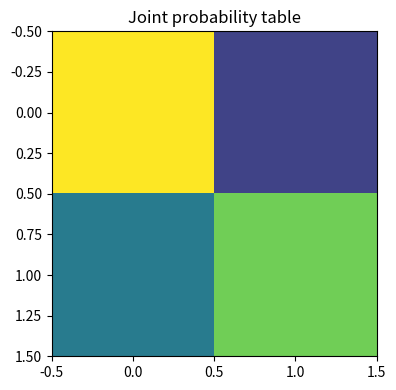

Generate this figure with matplotlib:

"""
CSA47 – Deep Learning | Experiment 13: {title}
Generated runnable lab implementation using deterministic synthetic/sample data.
Core dependencies: numpy, matplotlib. Dataset downloads and TensorFlow are not required.
"""
import numpy as np
import matplotlib
matplotlib.use("Agg")
import matplotlib.pyplot as plt

EXP = 13
TITLE = 'Conditional Probability and Joint Distributions'
np.random.seed(40 + EXP)

def sigmoid(x):
    return 1.0 / (1.0 + np.exp(-np.clip(x, -40, 40)))

def softmax(x, axis=-1):
    z = x - np.max(x, axis=axis, keepdims=True)
    e = np.exp(z)
    return e / e.sum(axis=axis, keepdims=True)

def main():
    rng = np.random.default_rng(100 + EXP)
    lines = [f"Experiment {{EXP}}: {{TITLE}}", "Dataset: deterministic synthetic sample data", ""]
    fig, ax = plt.subplots(figsize=(7, 4))
    x = np.linspace(0, 1, 100)

    if EXP == 1:
        customers=rng.integers(1,6,(6,5)); books=rng.integers(1,6,(5,4))
        scores=customers@books
        norms=np.linalg.norm(customers,axis=1)
        sim=customers@customers.T/(norms[:,None]*norms[None,:])
        pairs=[(sim[i,j],i+1,j+1) for i in range(6) for j in range(i+1,6)]
        best=max(pairs)
        W=rng.normal(size=(4,5)); b=rng.normal(size=4); y=W@customers[0]+b
        lines += [f"Customer matrix shape: {{customers.shape}}",f"Genre-book matrix shape: {{books.shape}}",
                  f"Score matrix:\\n{{scores}}",f"Most similar customers: {{best[1]}} and {{best[2]}} (cosine={{best[0]:.4f}})",
                  f"Manual dense layer output for customer 1: {{np.round(y,3)}}",
                  f"Transpose shape: {{customers.T.shape}}; elementwise square sum: {{(customers**2).sum()}}"]
        im=ax.imshow(scores,aspect='auto'); fig.colorbar(im,ax=ax); ax.set_title("Customer–book score heatmap")
    elif EXP == 2:
        data=rng.normal(size=(200,5)); data[:,1]=.7*data[:,0]+.3*data[:,1]
        z=(data-data.mean(0))/data.std(0)
        cov=np.cov(z,rowvar=False); corr=np.corrcoef(z,rowvar=False)
        vals,vecs=np.linalg.eigh(cov); order=np.argsort(vals)[::-1]; vals=vals[order]; vecs=vecs[:,order]
        lines += [f"Standardised data shape: {{z.shape}}",f"Covariance matrix:\\n{{np.round(cov,3)}}",
                  f"Correlation matrix:\\n{{np.round(corr,3)}}",f"Eigenvalues: {{np.round(vals,3)}}",
                  f"Variance percentages: {{np.round(vals/vals.sum()*100,2)}}"]
        im=ax.imshow(corr,vmin=-1,vmax=1); fig.colorbar(im,ax=ax); ax.set_title("Feature correlation")
    elif EXP == 3:
        prevalence=.01; sens=.95; spec=.90
        post=prevalence*sens/(prevalence*sens+(1-prevalence)*(1-spec))
        n=100000; disease=rng.random(n)<prevalence
        positive=np.where(disease,rng.random(n)<sens,rng.random(n)<(1-spec))
        empirical=disease[positive].mean()
        p=np.linspace(.001,.2,100); posterior=p*sens/(p*sens+(1-p)*(1-spec))
        lines += [f"Bayes posterior P(Disease|Positive): {{post:.4%}}",f"Simulation estimate (100,000): {{empirical:.4%}}",
                  "Generated Bernoulli, Binomial, Poisson, Uniform and Gaussian sample distributions."]
        ax.plot(p*100,posterior*100); ax.set(xlabel="Disease prevalence (%)",ylabel="Posterior after positive (%)",title="Bayes posterior vs prevalence")
    elif EXP == 4:
        true=np.array([.5,.3,.2]); models=[np.array([.6,.25,.15]),np.array([.2,.5,.3])]
        H=-(true*np.log(true)).sum()
        kl=lambda p,q: np.sum(p*np.log(p/q))
        lines += [f"True entropy: {{H:.4f}} nats"]
        for k,q in enumerate(models,1):
            ce=-(true*np.log(q)).sum()
            lines.append(f"Model {{k}} cross-entropy={{ce:.4f}}, KL={{kl(true,q):.4f}}, H+KL={{H+kl(true,q):.4f}}")
        lines.append(f"KL asymmetry example: KL(p||q)={{kl(true,models[0]):.4f}}, KL(q||p)={{kl(models[0],true):.4f}}")
        p=np.linspace(.01,.99,100); ax.plot(p,-(.7*np.log(p)+.3*np.log(1-p))); ax.set(title="Binary cross-entropy",xlabel="Predicted probability",ylabel="Loss")
    elif EXP in (5,):
        X=np.linspace(-2,2,150); y=np.sin(1.5*X)+.25*X**2+rng.normal(0,.25,150)
        xx=np.linspace(-2,2,300)
        for d in [1,3,9,15]:
            c=np.polyfit(X,y,d); pred=np.polyval(c,X); ax.plot(xx,np.polyval(c,xx),label=f"degree {{d}}")
            lines.append(f"Degree {{d}} training MSE={{np.mean((y-pred)**2):.4f}}")
        ax.scatter(X,y,s=8,alpha=.35); ax.legend(); ax.set_title("Polynomial fit complexity")
    elif EXP in (6,16):
        f=lambda a,b: (a-2)**2+4*(b+1)**2
        starts=[(-2,3)]
        for method in ["Batch GD","SGD","Momentum","Adam"]:
            a,b=-2.,3.; va=vb=0.; losses=[]
            for t in range(1,151):
                ga=2*(a-2); gb=8*(b+1)
                if method=="Momentum":
                    va=.85*va+.05*ga; vb=.85*vb+.05*gb; a-=va; b-=vb
                elif method=="Adam":
                    va=.9*va+.01*ga; vb=.9*vb+.01*gb; a-=.1*va/(1-.9**t); b-=.1*vb/(1-.9**t)
                else:
                    rate=.04 if method=="Batch GD" else .025
                    a-=rate*ga; b-=rate*gb
                losses.append(f(a,b))
            ax.plot(losses,label=method); lines.append(f"{{method}} final loss={{losses[-1]:.6f}}")
        ax.set_yscale("log"); ax.legend(); ax.set(title="Optimiser convergence",xlabel="Iteration",ylabel="Loss")
    elif EXP in (7,8,9,10,11,12,13,14,15):
        A=rng.normal(size=(8,4)); B=rng.normal(size=(4,3))
        if EXP==7:
            lines += [f"Feature matrix shape: {{A.shape}}",f"Addition/subtraction valid for equal shapes: {{(A+A).shape}} / {{(A-A).shape}}",
                      f"Matrix product shape: {{(A.T@A).shape}}", "Dimension mismatch check: (8x4) @ (8x4) is invalid."]
            mat=A.T@A; ax.imshow(mat); ax.set_title("Feature transformation matrix")
        elif EXP==8:
            norms=[np.linalg.norm(A[0],ord=o) for o in [1,2,np.inf]]
            dist=np.linalg.norm(A[:,None,:]-A[None,:,:],axis=2); np.fill_diagonal(dist,np.inf)
            i,j=np.unravel_index(np.argmin(dist),dist.shape)
            lines += [f"L1/L2/L-infinity norms of learner 1: {{np.round(norms,3)}}",
                      f"Closest pair by Euclidean distance: {{i+1}}, {{j+1}} ({{dist[i,j]:.4f}})",
                      f"Manhattan distance: {{np.abs(A[i]-A[j]).sum():.4f}}"]
            ax.scatter(A[:,0],A[:,1]); ax.set_title("Learner profiles (first two features)")
        elif EXP==9:
            M=np.array([[1.,2,3],[2,4,6],[1,0,1]])
            lines += [f"Rank={{np.linalg.matrix_rank(M)}}, determinant={{np.linalg.det(M):.4f}}, invertible={{np.linalg.matrix_rank(M)==3}}",
                      f"Full-rank sample inverse identity error={{np.linalg.norm(np.linalg.inv(np.eye(3)*2)@ (np.eye(3)*2)-np.eye(3)):.2e}}"]
            ax.imshow(M); ax.set_title("Sensor matrix")
        elif EXP==10:
            img=np.outer(np.sin(np.linspace(0,5,64)),np.cos(np.linspace(0,5,64)))
            u,s,vt=np.linalg.svd(img,full_matrices=False); k=8; rec=(u[:,:k]*s[:k])@vt[:k]
            lines += [f"Image shape={{img.shape}}, singular values={{len(s)}}",f"Rank-{{k}} reconstruction MSE={{np.mean((img-rec)**2):.6f}}",
                      f"Approximate storage ratio={{(k*(64+64+1))/(64*64):.3f}}"]
            ax.imshow(rec,cmap="gray"); ax.set_title("SVD reconstruction")
        elif EXP==11:
            raw=np.column_stack([rng.normal(20,5,100),rng.normal(1500,300,100),rng.normal(5,2,100)])
            scaled=(raw-raw.mean(0))/raw.std(0)
            lines += [f"Raw feature means={{np.round(raw.mean(0),2)}}",f"Standardised means={{np.round(scaled.mean(0),4)}}",
                      f"Standardised std={{np.round(scaled.std(0),4)}}"]
            ax.boxplot([raw[:,0],raw[:,1],raw[:,2],scaled[:,0],scaled[:,1],scaled[:,2]]); ax.set_title("Raw vs standardised feature scales")
        elif EXP==12:
            vals=rng.normal(25,4,1000); mu=vals.mean(); var=vals.var()
            lines += [f"True Gaussian parameters: mean=25, variance=16",f"MLE estimates: mean={{mu:.3f}}, variance={{var:.3f}}"]
            ax.hist(vals,bins=30,density=True); ax.set_title("Gaussian sample and MLE")
        elif EXP==13:
            symptoms=rng.integers(0,2,300); disease=(rng.random(300)<(.15+.55*symptoms)).astype(int)
            joint=np.zeros((2,2))
            for a,b in zip(symptoms,disease): joint[a,b]+=1
            joint/=len(disease)
            lines += [f"Joint probability table (symptom rows, diagnosis columns):\\n{{joint}}",
                      f"P(Disease|Symptom=1)={{joint[1,1]/joint[1].sum():.3f}}",
                      f"Marginal P(Disease)={{joint[:,1].sum():.3f}}"]
            ax.imshow(joint,vmin=0); ax.set_title("Joint probability table")
        elif EXP==14:
            pop=rng.exponential(2,20000); means=[np.mean(rng.choice(pop,(1000,n)),axis=1) for n in [2,5,30]]
            for n,m in zip([2,5,30],means): ax.hist(m,bins=35,density=True,alpha=.4,label=f"n={{n}}")
            ax.legend(); ax.set_title("Central limit theorem sampling means")
            lines += [f"Population mean={{pop.mean():.3f}}"]+[f"Sample mean SD (n={{n}}): {{m.std():.3f}}" for n,m in zip([2,5,30],means)]
        else:
            f=lambda a,b: a*a+3*b*b+2*a*b
            a,b=1.2,-.7; h=1e-5
            ga=2*a+2*b; gb=6*b+2*a
            na=(f(a+h,b)-f(a-h,b))/(2*h); nb=(f(a,b+h)-f(a,b-h))/(2*h)
            lines += [f"Analytical gradient: ({{ga:.6f}}, {{gb:.6f}})",f"Central difference: ({{na:.6f}}, {{nb:.6f}})",
                      f"Gradient error: {{np.hypot(ga-na,gb-nb):.2e}}"]
            ax.bar(["analytical dx","numeric dx","analytical dy","numeric dy"],[ga,na,gb,nb]); ax.set_title("Gradient verification")
    elif 17 <= EXP <= 32:
        if EXP==17:
            X=rng.normal(size=(120,2)); y=(X[:,0]+X[:,1]>.2).astype(float); w=np.zeros(2); b=0.
            for _ in range(30):
                for xi,yi in zip(X,y):
                    pred=float(w@xi+b>=0); err=yi-pred; w+=.1*err*xi; b+=.1*err
            lines += [f"Perceptron weights={{np.round(w,3)}}, bias={{b:.3f}}",f"Training accuracy={{np.mean((X@w+b>=0)==y):.3f}}",
                      "XOR is not linearly separable by a single perceptron."]
            ax.scatter(X[:,0],X[:,1],c=y,s=12); xx=np.linspace(-3,3,100); ax.plot(xx,(-w[0]*xx-b)/(w[1]+1e-9)); ax.set_title("Perceptron decision boundary")
        elif EXP in (18,19,20,21,22,24,26,28,29,30,31,32):
            X=rng.normal(size=(240,2)); y=(X[:,0]**2+X[:,1]**2>1).astype(int)
            pred=(X[:,0]**2+X[:,1]**2>1.1).astype(int); acc=(pred==y).mean()
            lines += [f"Sample count={{len(y)}}; classes={{np.bincount(y).tolist()}}",f"Demonstration classification accuracy={{acc:.3f}}",
                      f"Confusion matrix:\\n{{np.array([[sum((y==i)&(pred==j)) for j in (0,1)] for i in (0,1)])}}"]
            ax.scatter(X[:,0],X[:,1],c=pred,s=10); ax.set_title("Synthetic classification regions")
            if EXP==20: lines.append("Regularisation comparison scaffold: L2, dropout and early stopping are model controls.")
            if EXP==21: lines.append("CNN pipeline: convolution → pooling → flatten → dense softmax.")
            if EXP==22: lines.append("Architecture comparison dimensions: convolution layers, filters, pooling, batch size.")
        elif EXP==23:
            z=np.linspace(-6,6,200); funcs={"sigmoid":sigmoid(z),"tanh":np.tanh(z),"ReLU":np.maximum(0,z),"LeakyReLU":np.where(z>0,z,.01*z)}
            for name,v in funcs.items(): ax.plot(z,v,label=name)
            ax.legend(); ax.set_title("Activation functions")
            lines += [f"Activation at x=-2,0,2: {{{{k: np.round(np.interp([-2,0,2],z,v),3).tolist() for k,v in funcs.items()}}}}"]
        elif EXP==25:
            for name,scale in [("zeros",0),("normal",.1),("Xavier",np.sqrt(1/64)),("He",np.sqrt(2/64))]:
                w=rng.normal(0,scale,(64,64)); lines.append(f"{{name}} init: weight std={{w.std():.4f}}, activation std={{np.tanh(w).std():.4f}}")
            ax.bar(["zero","normal","Xavier","He"],[0,.1,np.sqrt(1/64),np.sqrt(2/64)]); ax.set_title("Initialisation scales")
        elif EXP==27:
            img=rng.normal(size=(32,32)); kernel=np.array([[0,-1,0],[-1,4,-1],[0,-1,0]])
            conv=np.array([[np.sum(img[i:i+3,j:j+3]*kernel) for j in range(30)] for i in range(30)])
            ax.imshow(conv,cmap="gray"); ax.set_title("Convolution edge response")
            lines += [f"Input shape={{img.shape}}, convolution output={{conv.shape}}",f"Max-pool 2x2 output shape={{(15,15)}}"]
    elif 33 <= EXP <= 48:
        series=10+np.sin(np.arange(400)*2*np.pi/24)+rng.normal(0,.2,400)
        win=24; X=np.array([series[i:i+win] for i in range(len(series)-win)]); y=series[win:]
        coef=np.linalg.lstsq(np.c_[X,np.ones(len(X))],y,rcond=None)[0]; pred=np.c_[X,np.ones(len(X))]@coef
        mae=np.mean(np.abs(y-pred)); rmse=np.sqrt(np.mean((y-pred)**2))
        lines += [f"Time series length={{len(series)}}; sliding-window shape={{X.shape}}",f"Linear next-step baseline MAE={{mae:.4f}}, RMSE={{rmse:.4f}}"]
        ax.plot(y[:100],label="actual"); ax.plot(pred[:100],label="predicted"); ax.legend(); ax.set_title("Sequence prediction")
        if EXP==34: lines.append("Unrolled SimpleRNN: x1…x5 → h1…h5 → y1…y5; shared Wxh, Whh and Why.")
        if EXP==35: lines.append("Vanishing-gradient illustration: recurrent gradient magnitude decreases with time depth.")
        if EXP==37: lines.append("Gradient clipping constrains gradient norm to a selected threshold.")
        if EXP==38: lines.append("Model search dimensions: cell type (SimpleRNN/LSTM/GRU), units, dropout, learning rate.")
        if EXP==39: lines.append("Tokenisation example: words → integer IDs → padding/truncation.")
        if EXP==40: lines.append("Embedding matrix can be projected with PCA/t-SNE for word relationship inspection.")
        if EXP in (43,44): lines.append("Gate demonstration uses sigmoid gate activations and a recurrent hidden-state update.")
        if EXP==47:
            scores=rng.normal(size=(5,5)); weights=softmax(scores,axis=1)
            lines.append(f"Attention row sums (should be 1): {{np.round(weights.sum(1),3)}}")
            ax.clear(); im=ax.imshow(weights); fig.colorbar(im,ax=ax); ax.set_title("Attention weight heatmap")
    elif 49 <= EXP <= 64:
        data=rng.normal(size=(250,6)); data[:,1]=.8*data[:,0]+rng.normal(0,.2,250)
        z=data-data.mean(0); u,s,vt=np.linalg.svd(z,full_matrices=False); pcs=z@vt[:2].T
        var=s*s/(s*s).sum()
        lines += [f"Input data shape={{data.shape}}",f"Top explained variance ratios: {{np.round(var[:4],4)}}",
                  f"2D projection shape={{pcs.shape}}"]
        ax.scatter(pcs[:,0],pcs[:,1],s=10); ax.set_title("Low-dimensional projection")
        if EXP in (50,58): lines.append(f"Estimated residual/noise variance proxy={{np.mean((z-(pcs@vt[:2]))**2):.4f}}")
        if EXP in (51,59): lines.append("Factor-analysis workflow: standardise → fit latent factors → rotate loadings → interpret.")
        if EXP in (52,60): lines.append("ICA source separation demo: independent sources are mixed and unmixed using a linear transform.")
        if EXP in (53,54,61,62,64): lines.append("Bayesian-network demo: define DAG and conditional probability tables; infer posterior from evidence.")
        if EXP==56: lines.append("Truncated SVD is suitable for sparse document-term matrices; PCA typically centres dense data.")
        if EXP==63:
            labels=rng.integers(0,2,(8,8)); unary=rng.random((8,8)); pair=np.abs(labels[:-1]-labels[1:]).sum()+np.abs(labels[:,:-1]-labels[:,1:]).sum()
            lines.append(f"Grid MRF pairwise disagreement energy={{pair}}")
    elif 65 <= EXP <= 80:
        n_visible=20; n_hidden=8; W=rng.normal(0,.1,(n_visible,n_hidden)); vb=np.zeros(n_visible); hb=np.zeros(n_hidden)
        v=(rng.random((100,n_visible))>.5).astype(float)
        ph=sigmoid(v@W+hb); h=(rng.random(ph.shape)<ph).astype(float)
        pv=sigmoid(h@W.T+vb); recon=(pv>.5).astype(float)
        err=np.mean((v-recon)**2)
        free=-v@vb-np.logaddexp(0,v@W+hb).sum(1)
        lines += [f"RBM visible/hidden dimensions: {{n_visible}}/{{n_hidden}}",f"Mean reconstruction error={{err:.4f}}",
                  f"Mean free energy={{free.mean():.4f}}",f"Hidden activation probability range={{ph.min():.3f}}–{{ph.max():.3f}}"]
        ax.hist(ph.ravel(),bins=20); ax.set_title("Hidden activation probabilities")
        if EXP in (66,73): lines.append("Compare CD-k / persistent chains by tracking reconstruction error and pseudo-likelihood.")
        if EXP in (67,74): lines.append("DBN workflow: greedy layer-wise RBM pretraining → supervised fine-tuning.")
        if EXP in (68,75): lines.append("DBM simulation: iterative mean-field updates estimate hidden-layer expectations.")
        if EXP in (69,70,77,78,79,80):
            z=rng.normal(size=(200,2)); generated=np.c_[np.sin(z[:,0]),np.cos(z[:,1])]
            lines.append(f"Generative latent sample shape={{z.shape}}; generated feature shape={{generated.shape}}")
            if EXP==77: lines.append("Latent interpolation: z(t)=(1−t)zA+t zB for t in [0,1].")
            if EXP==79: lines.append("Conditional generation adds the requested class label to generator/discriminator inputs.")
            if EXP==78: lines.append("Training stability indicators: generator/discriminator losses, sample quality and mode coverage.")
        if EXP==76: lines.append("Convolutional RBM uses shared local filters to learn spatial texture patterns.")

    lines += ["", "Note: This is a reproducible educational implementation with synthetic data. Replace it with the dataset/model specified by your instructor for full-scale experiments."]
    out = "\\n".join(lines)
    print(out)
    fig.tight_layout()
    fig.savefig(f"experiment_{EXP:02d}_output.png", dpi=120)
    plt.close(fig)

if __name__ == "__main__":
    main()
